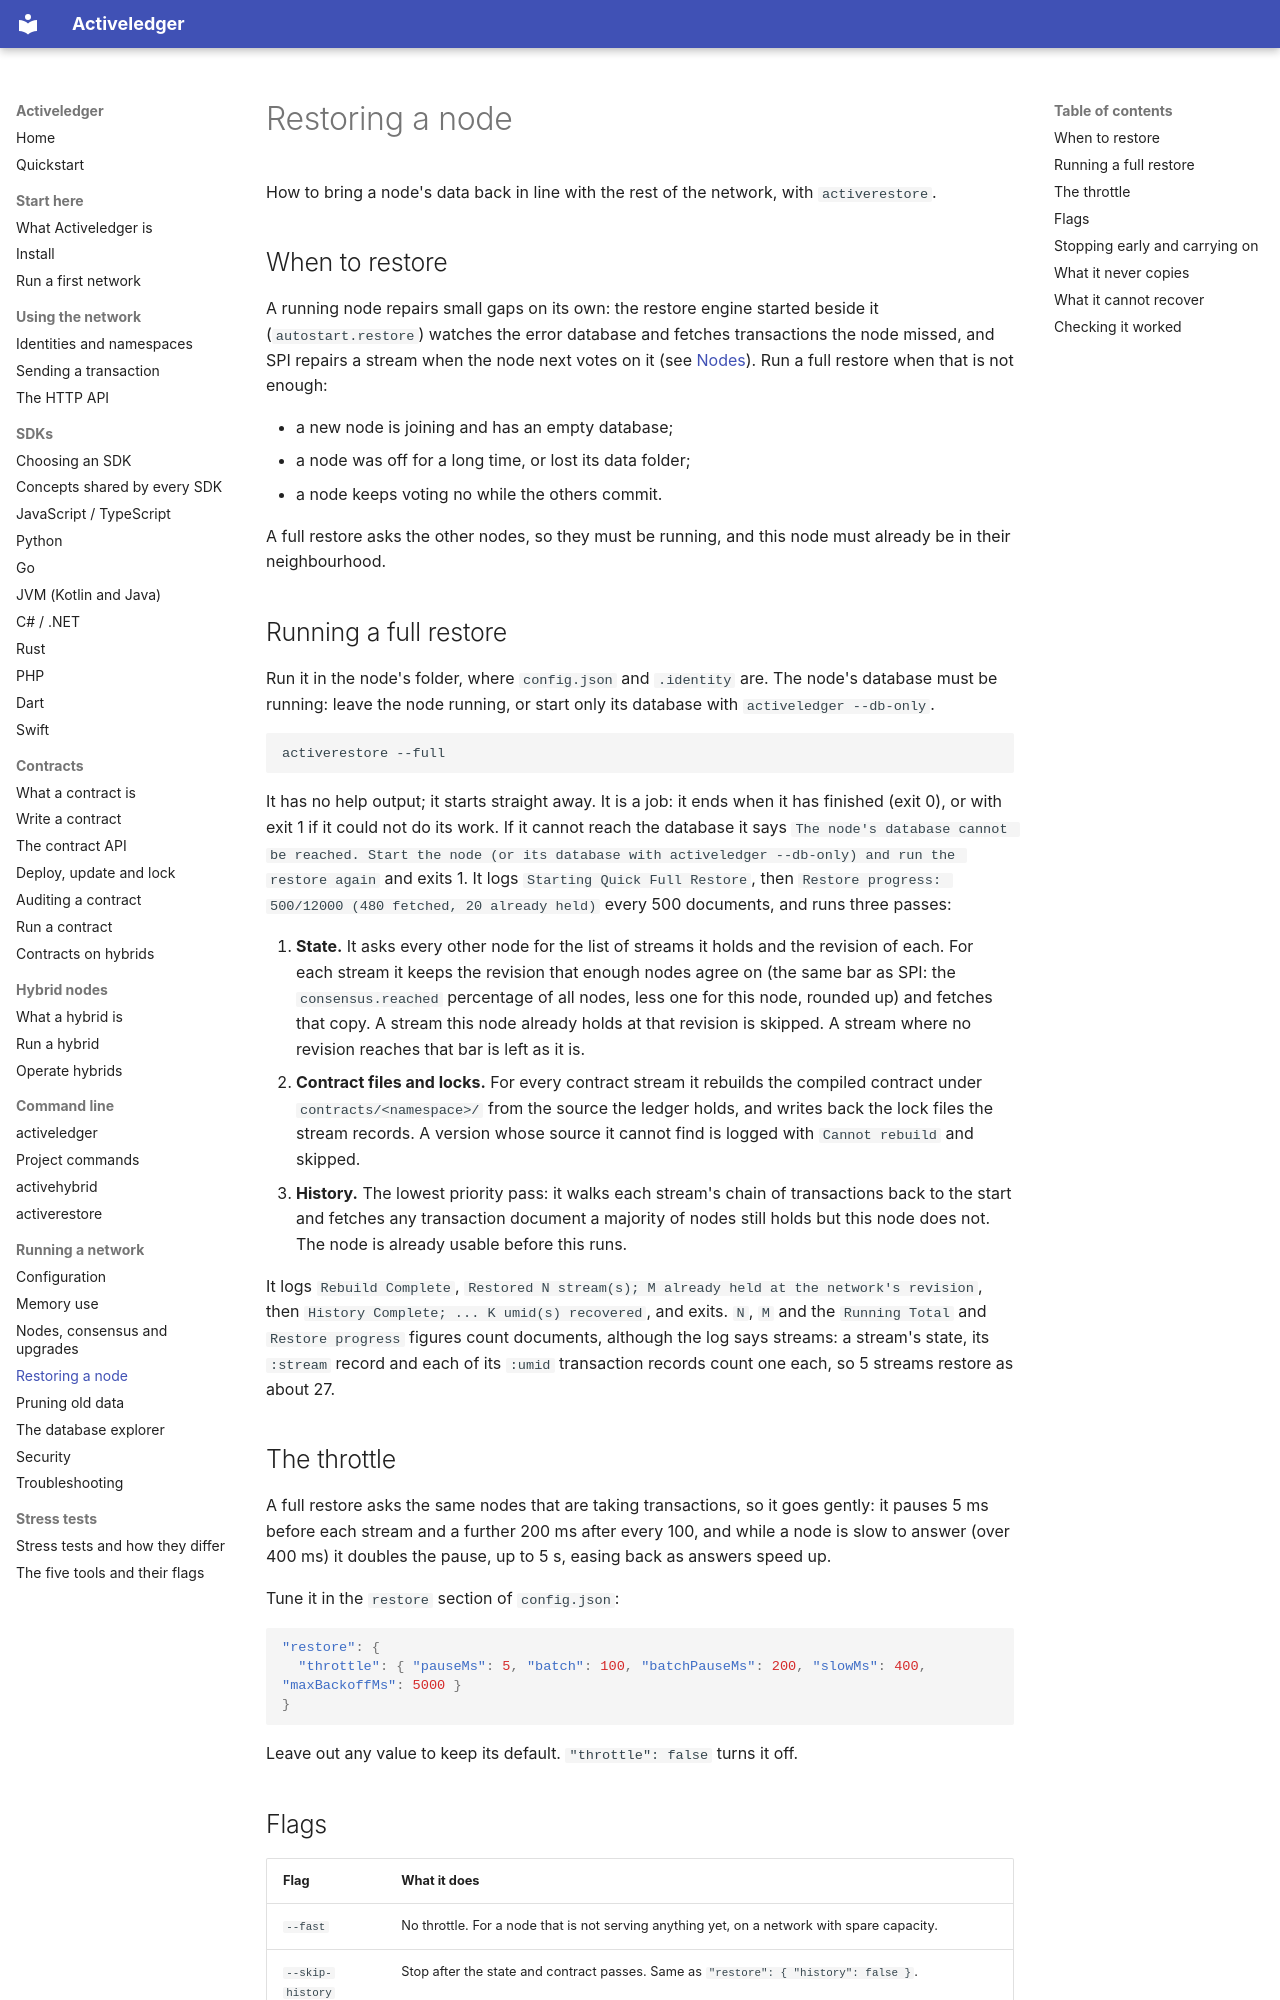

repository: activeledger/activeledger · page: operate/restore/index.html · generator: mkdocs

# Restoring a node

How to bring a node's data back in line with the rest of the network, with `activerestore`.

## When to restore

A running node repairs small gaps on its own: the restore engine started beside it (`autostart.restore`) watches the error database and fetches transactions the node missed, and SPI repairs a stream when the node next votes on it (see [Nodes](nodes.md)). Run a full restore when that is not enough:

- a new node is joining and has an empty database;
- a node was off for a long time, or lost its data folder;
- a node keeps voting no while the others commit.

A full restore asks the other nodes, so they must be running, and this node must already be in their neighbourhood.

## Running a full restore

Run it in the node's folder, where `config.json` and `.identity` are. The node's database must be running: leave the node running, or start only its database with `activeledger --db-only`.

```
activerestore --full
```

It has no help output; it starts straight away. It is a job: it ends when it has finished (exit 0), or with exit 1 if it could not do its work. If it cannot reach the database it says `The node's database cannot be reached. Start the node (or its database with activeledger --db-only) and run the restore again` and exits 1. It logs `Starting Quick Full Restore`, then `Restore progress: 500/12000 (480 fetched, 20 already held)` every 500 documents, and runs three passes:

1. **State.** It asks every other node for the list of streams it holds and the revision of each. For each stream it keeps the revision that enough nodes agree on (the same bar as SPI: the `consensus.reached` percentage of all nodes, less one for this node, rounded up) and fetches that copy. A stream this node already holds at that revision is skipped. A stream where no revision reaches that bar is left as it is.
2. **Contract files and locks.** For every contract stream it rebuilds the compiled contract under `contracts/<namespace>/` from the source the ledger holds, and writes back the lock files the stream records. A version whose source it cannot find is logged with `Cannot rebuild` and skipped.
3. **History.** The lowest priority pass: it walks each stream's chain of transactions back to the start and fetches any transaction document a majority of nodes still holds but this node does not. The node is already usable before this runs.

It logs `Rebuild Complete`, `Restored N stream(s); M already held at the network's revision`, then `History Complete; ... K umid(s) recovered`, and exits. `N`, `M` and the `Running Total` and `Restore progress` figures count documents, although the log says streams: a stream's state, its `:stream` record and each of its `:umid` transaction records count one each, so 5 streams restore as about 27.

## The throttle

A full restore asks the same nodes that are taking transactions, so it goes gently: it pauses 5 ms before each stream and a further 200 ms after every 100, and while a node is slow to answer (over 400 ms) it doubles the pause, up to 5 s, easing back as answers speed up.

Tune it in the `restore` section of `config.json`:

```json
"restore": {
  "throttle": { "pauseMs": 5, "batch": 100, "batchPauseMs": 200, "slowMs": 400, "maxBackoffMs": 5000 }
}
```

Leave out any value to keep its default. `"throttle": false` turns it off.
